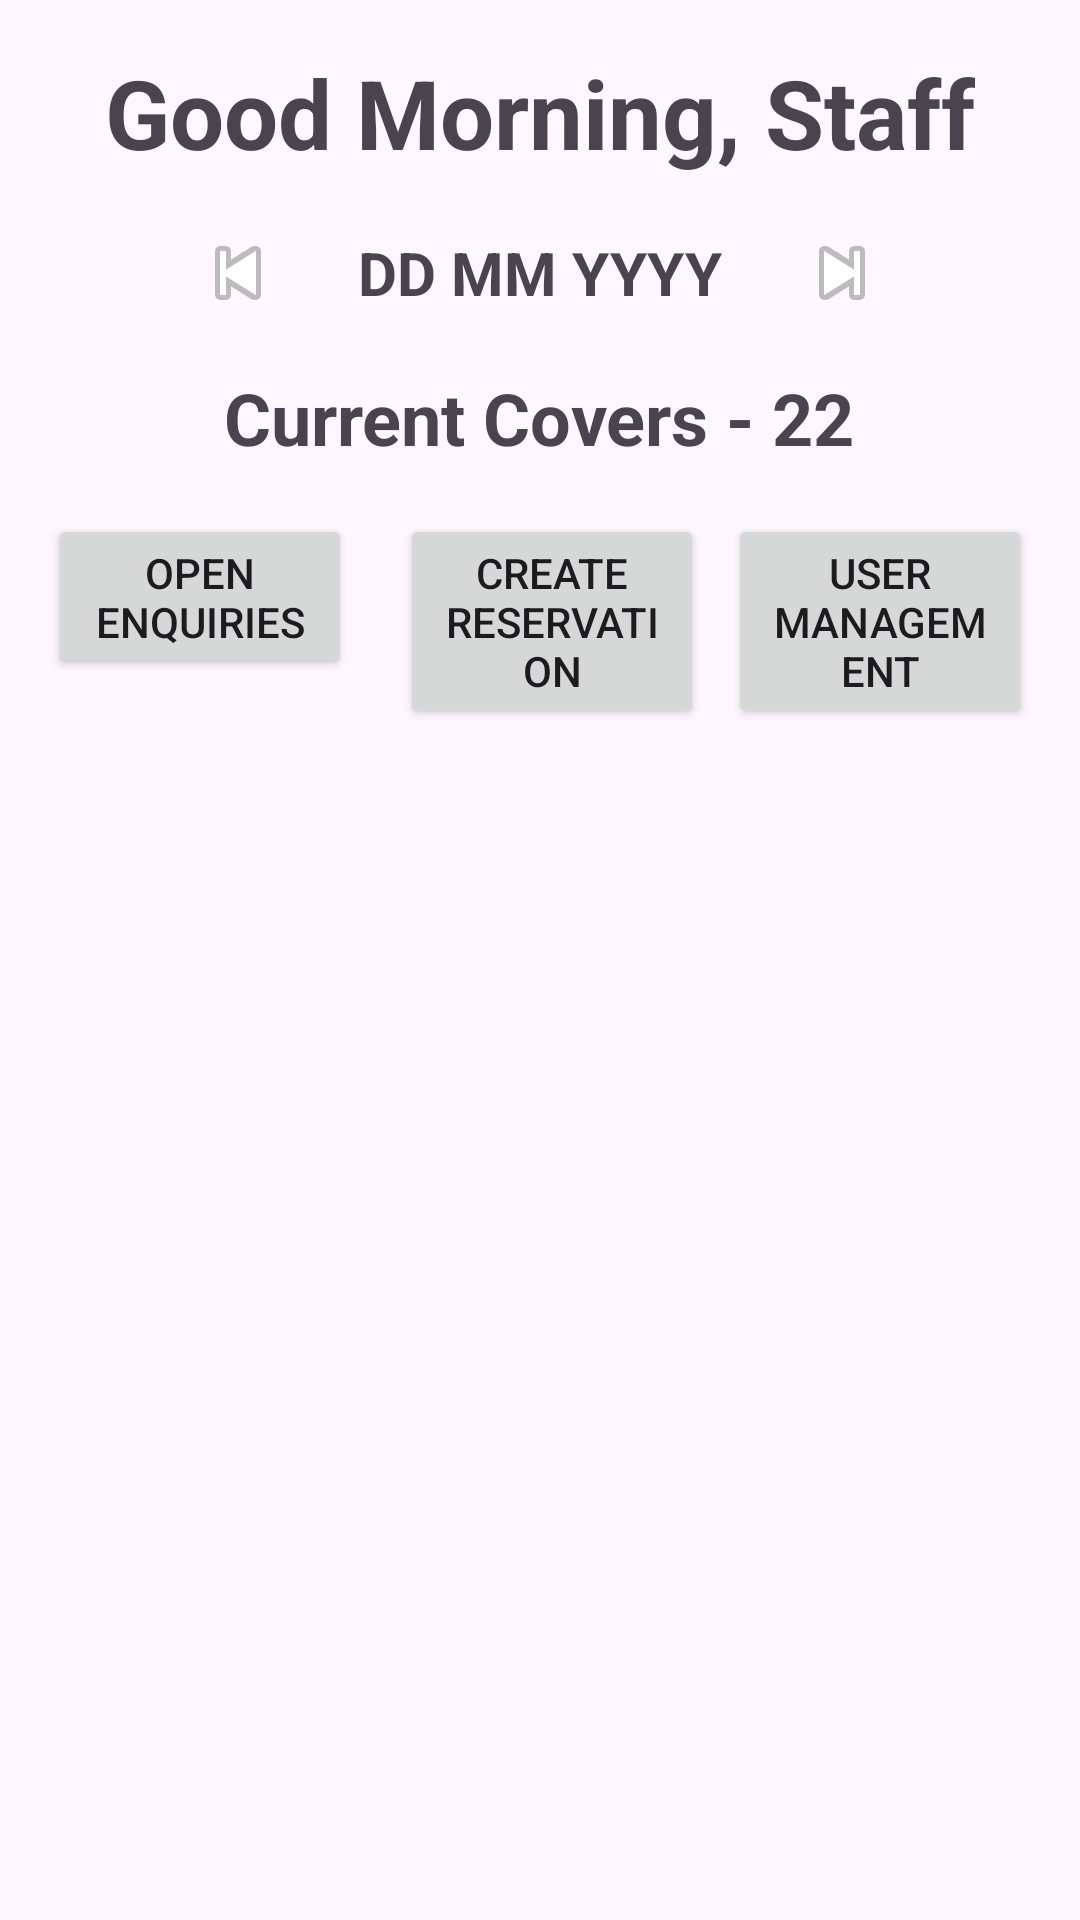

The Android layout XML behind this screen, and the referenced resources:
<!-- AndroidManifest.xml: application theme Theme.RestaurantApp -->
<!-- res/layout/fragment_staff_dashboard.xml -->
<?xml version="1.0" encoding="utf-8"?>
<RelativeLayout xmlns:android="http://schemas.android.com/apk/res/android"
    xmlns:tools="http://schemas.android.com/tools"
    android:layout_width="match_parent"
    android:layout_height="match_parent"
    android:padding="16dp">

    <TextView
        android:id="@+id/textView2"
        android:layout_width="wrap_content"
        android:layout_height="wrap_content"
        android:layout_alignParentTop="true"
        android:layout_centerHorizontal="true"
        android:text="Good Morning, Staff"
        android:textSize="32sp"
        android:textStyle="bold" />

    <LinearLayout
        android:id="@+id/date_selector_container"
        android:layout_width="wrap_content"
        android:layout_height="wrap_content"
        android:layout_below="@id/textView2"
        android:layout_centerHorizontal="true"
        android:layout_marginTop="8dp"
        android:gravity="center_vertical"
        android:orientation="horizontal">

        <ImageButton
            android:id="@+id/button_previous_day"
            android:layout_width="48dp"
            android:layout_height="48dp"
            android:background="?android:attr/selectableItemBackgroundBorderless"
            android:contentDescription="Previous Day"
            android:src="@android:drawable/ic_media_previous" />

        <TextView
            android:id="@+id/text_view_date"
            android:layout_width="wrap_content"
            android:layout_height="wrap_content"
            android:layout_marginStart="16dp"
            android:layout_marginEnd="16dp"
            android:text="DD MM YYYY"
            android:textSize="20sp"
            android:textStyle="bold" />

        <ImageButton
            android:id="@+id/button_next_day"
            android:layout_width="48dp"
            android:layout_height="48dp"
            android:background="?android:attr/selectableItemBackgroundBorderless"
            android:contentDescription="Next Day"
            android:src="@android:drawable/ic_media_next" />

    </LinearLayout>

    <TextView
        android:id="@+id/textView3"
        android:layout_width="wrap_content"
        android:layout_height="wrap_content"
        android:layout_below="@id/date_selector_container"
        android:layout_centerHorizontal="true"
        android:layout_marginTop="8dp"
        android:text="Current Covers - 22"
        android:textSize="24sp"
        android:textStyle="bold" />

    <LinearLayout
        android:id="@+id/buttons_container"
        android:layout_width="match_parent"
        android:layout_height="wrap_content"
        android:layout_below="@id/textView3"
        android:layout_marginTop="16dp"
        android:orientation="horizontal">

        <Button
            android:id="@+id/button4"
            android:layout_width="0dp"
            android:layout_height="wrap_content"
            android:layout_marginEnd="8dp"
            android:layout_weight="1"
            android:text="Open Enquiries"
            android:textSize="14sp" />

        <Button
            android:id="@+id/button6"
            android:layout_width="0dp"
            android:layout_height="wrap_content"
            android:layout_marginStart="8dp"
            android:layout_weight="1"
            android:text="Create Reservation"
            android:textSize="14sp" />

        <Button
            android:id="@+id/button_user_management"
            android:layout_width="0dp"
            android:layout_height="wrap_content"
            android:layout_marginStart="8dp"
            android:layout_weight="1"
            android:text="User Management"
            android:textSize="14sp" />
    </LinearLayout>

    <androidx.recyclerview.widget.RecyclerView
        android:id="@+id/reservations_recycler_view"
        android:layout_width="match_parent"
        android:layout_height="match_parent"
        android:layout_below="@id/buttons_container"
        android:layout_marginTop="16dp"
        tools:listitem="@layout/item_reservation" />

</RelativeLayout>
<!-- res/layout/item_reservation.xml (included above) -->
<?xml version="1.0" encoding="utf-8"?>
<LinearLayout xmlns:android="http://schemas.android.com/apk/res/android"
    android:layout_width="match_parent"
    android:layout_height="wrap_content"
    android:orientation="vertical"
    android:padding="16dp">

    <TextView
        android:id="@+id/text_view_table_number"
        android:layout_width="wrap_content"
        android:layout_height="wrap_content"
        android:text="Table 1 - Seats 2"
        android:textSize="20sp"
        android:textStyle="bold" />

    <LinearLayout
        android:id="@+id/reservations_container"
        android:layout_width="match_parent"
        android:layout_height="wrap_content"
        android:orientation="vertical"
        android:layout_marginTop="8dp">

        <include layout="@layout/item_reservation_detail"/>
        
    </LinearLayout>

    <View
        android:layout_width="match_parent"
        android:layout_height="1dp"
        android:layout_marginTop="8dp"
        android:background="?android:attr/listDivider" />

</LinearLayout>
<!-- res/layout/item_reservation_detail.xml (included above) -->
<?xml version="1.0" encoding="utf-8"?>
<LinearLayout xmlns:android="http://schemas.android.com/apk/res/android"
    android:layout_width="match_parent"
    android:layout_height="wrap_content"
    android:gravity="center_vertical"
    android:orientation="horizontal">

    <TextView
        android:id="@+id/text_view_reservation_details"
        android:layout_width="0dp"
        android:layout_height="wrap_content"
        android:layout_weight="1"
        android:text="Reservation Details"
        android:textSize="16sp" />

    <ImageButton
        android:id="@+id/edit_button"
        android:layout_width="48dp"
        android:layout_height="48dp"
        android:background="?android:attr/selectableItemBackgroundBorderless"
        android:contentDescription="Edit"
        android:src="@android:drawable/ic_menu_edit" />

    <ImageButton
        android:id="@+id/delete_button"
        android:layout_width="48dp"
        android:layout_height="48dp"
        android:background="?android:attr/selectableItemBackgroundBorderless"
        android:contentDescription="Delete"
        android:src="@android:drawable/ic_menu_delete" />

</LinearLayout>
<!-- resources referenced by this layout -->
<resources>
  <style name="Theme.RestaurantApp" parent="Base.Theme.RestaurantApp" />
  <style name="Base.Theme.RestaurantApp" parent="Theme.Material3.DayNight.NoActionBar">
          
          
          <item name="colorPrimary">@color/primary_cyan</item>
          <item name="colorPrimaryVariant">@color/primary_cyan_dark</item>
          <item name="colorSecondary">@color/secondary_stone_grey</item>
      </style>
  <color name="primary_cyan">#00BCD4</color>
  <color name="primary_cyan_dark">#0097A7</color>
  <color name="secondary_stone_grey">#757575</color>
</resources>
